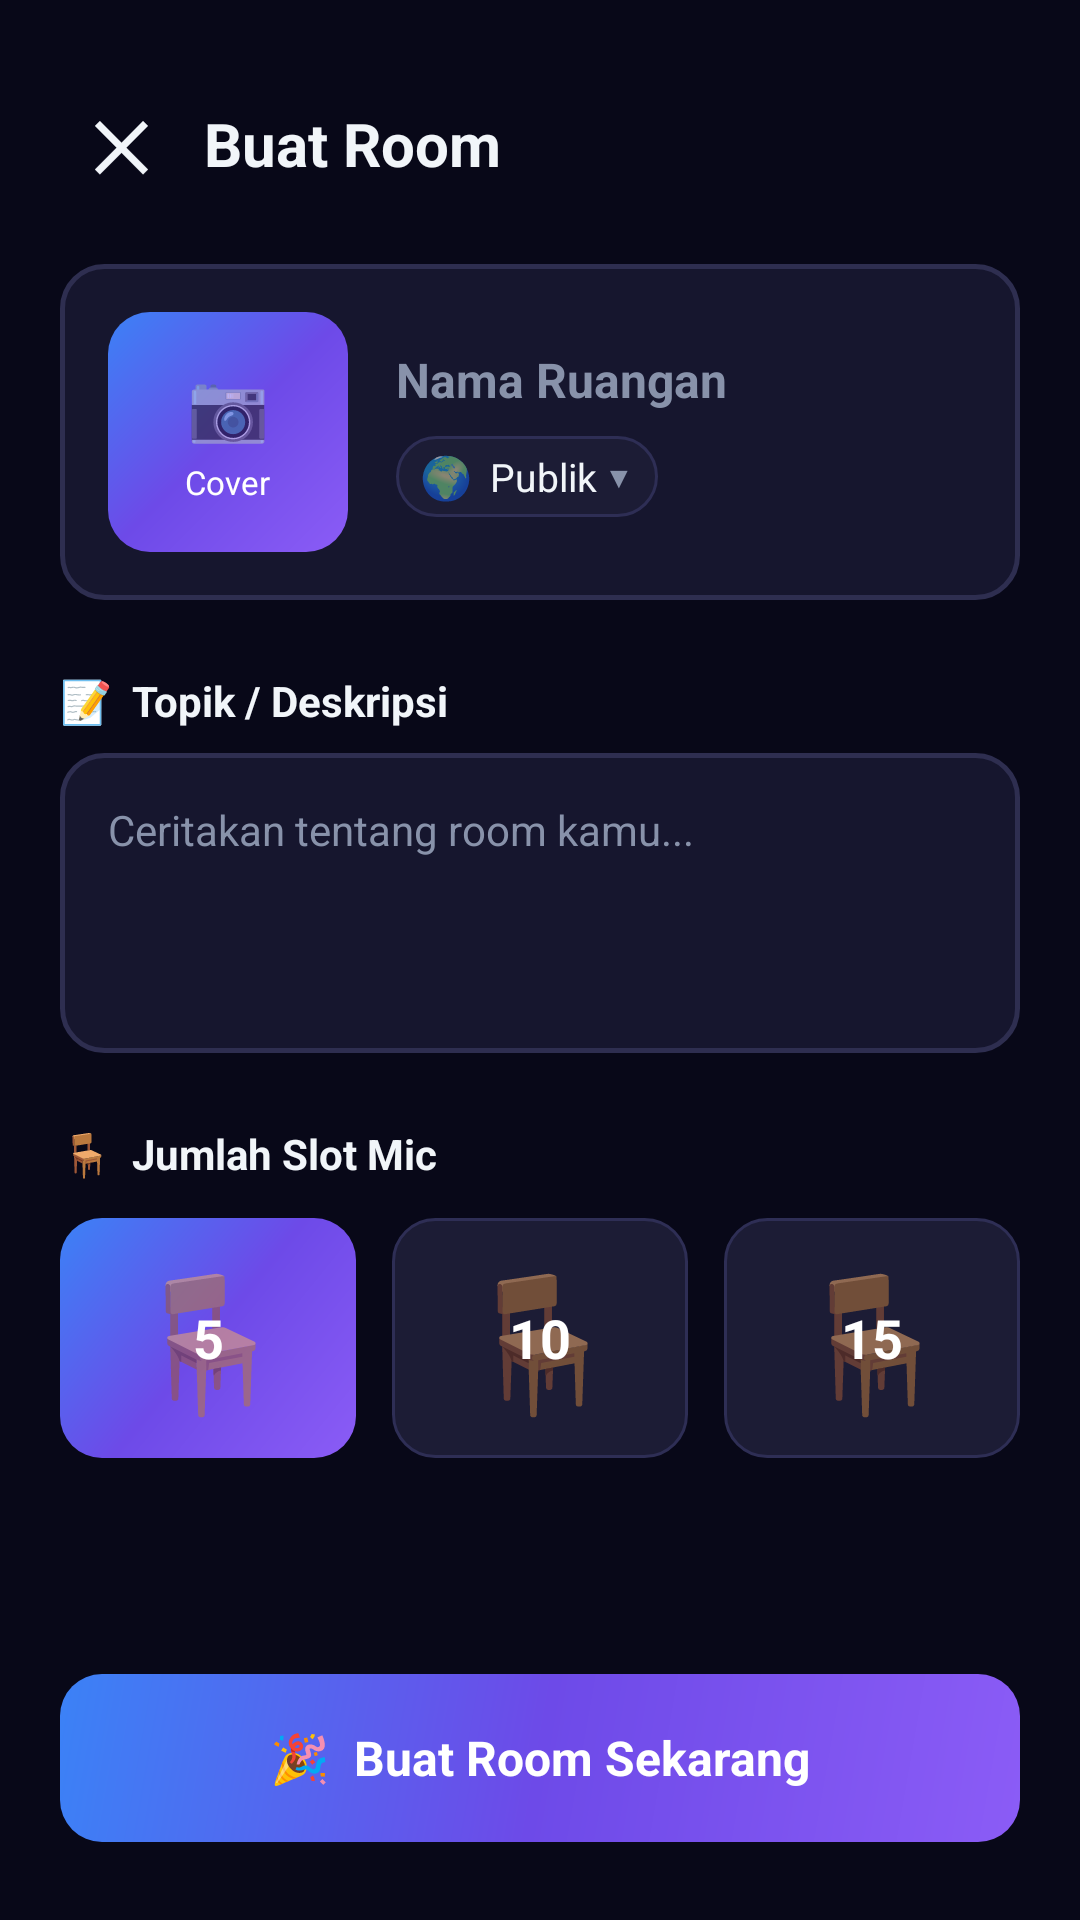

Layout XML and referenced resources for this Android screen:
<!-- AndroidManifest.xml: application theme Theme.HAYU -->
<!-- res/layout/activity_create_room.xml -->
<?xml version="1.0" encoding="utf-8"?>
<ScrollView xmlns:android="http://schemas.android.com/apk/res/android"
    android:layout_width="match_parent"
    android:layout_height="match_parent"
    android:background="@color/hayu_dark"
    android:fillViewport="true">

    <LinearLayout
        android:layout_width="match_parent"
        android:layout_height="wrap_content"
        android:orientation="vertical"
        android:padding="20dp">

        
        <LinearLayout
            android:layout_width="match_parent"
            android:layout_height="wrap_content"
            android:orientation="horizontal"
            android:gravity="center_vertical"
            android:layout_marginTop="8dp">

            <TextView
                android:id="@+id/btn_close"
                android:layout_width="40dp"
                android:layout_height="40dp"
                android:text="✕"
                android:textColor="@color/hayu_text"
                android:textSize="22sp"
                android:textStyle="bold"
                android:gravity="center"
                android:background="?attr/selectableItemBackgroundBorderless"
                android:clickable="true"
                android:focusable="true" />

            <TextView
                android:layout_width="0dp"
                android:layout_height="wrap_content"
                android:layout_weight="1"
                android:text="Buat Room"
                android:textColor="@color/hayu_text"
                android:textSize="20sp"
                android:textStyle="bold"
                android:gravity="center_vertical"
                android:layout_marginStart="8dp" />
        </LinearLayout>

        
        <LinearLayout
            android:layout_width="match_parent"
            android:layout_height="wrap_content"
            android:orientation="horizontal"
            android:gravity="center_vertical"
            android:background="@drawable/bg_input"
            android:padding="16dp"
            android:layout_marginTop="20dp">

            <LinearLayout
                android:id="@+id/btn_change_cover"
                android:layout_width="80dp"
                android:layout_height="80dp"
                android:orientation="vertical"
                android:gravity="center"
                android:background="@drawable/bg_button_primary"
                android:clickable="true"
                android:focusable="true">

                <TextView
                    android:layout_width="wrap_content"
                    android:layout_height="wrap_content"
                    android:text="📷"
                    android:textSize="22sp" />

                <TextView
                    android:layout_width="wrap_content"
                    android:layout_height="wrap_content"
                    android:text="Cover"
                    android:textColor="#FFFFFF"
                    android:textSize="11sp"
                    android:layout_marginTop="4dp" />
            </LinearLayout>

            <LinearLayout
                android:layout_width="0dp"
                android:layout_height="wrap_content"
                android:layout_weight="1"
                android:orientation="vertical"
                android:layout_marginStart="16dp">

                <EditText
                    android:id="@+id/et_room_name"
                    android:layout_width="match_parent"
                    android:layout_height="wrap_content"
                    android:hint="Nama Ruangan"
                    android:textColorHint="@color/hayu_text_secondary"
                    android:textColor="@color/hayu_text"
                    android:textSize="16sp"
                    android:textStyle="bold"
                    android:background="@android:color/transparent"
                    android:inputType="text"
                    android:maxLength="30" />

                <LinearLayout
                    android:id="@+id/btn_privacy"
                    android:layout_width="wrap_content"
                    android:layout_height="wrap_content"
                    android:orientation="horizontal"
                    android:gravity="center_vertical"
                    android:layout_marginTop="8dp"
                    android:paddingTop="4dp"
                    android:paddingBottom="4dp"
                    android:paddingStart="8dp"
                    android:paddingEnd="8dp"
                    android:background="@drawable/bg_quick_item"
                    android:clickable="true"
                    android:focusable="true">

                    <TextView
                        android:layout_width="wrap_content"
                        android:layout_height="wrap_content"
                        android:text="🌍"
                        android:textSize="14sp" />

                    <TextView
                        android:id="@+id/tv_privacy"
                        android:layout_width="wrap_content"
                        android:layout_height="wrap_content"
                        android:text="Publik"
                        android:textColor="@color/hayu_text"
                        android:textSize="13sp"
                        android:layout_marginStart="6dp" />

                    <TextView
                        android:layout_width="wrap_content"
                        android:layout_height="wrap_content"
                        android:text=" ▼"
                        android:textColor="@color/hayu_text_secondary"
                        android:textSize="10sp" />
                </LinearLayout>
            </LinearLayout>
        </LinearLayout>

        
        <TextView
            android:layout_width="wrap_content"
            android:layout_height="wrap_content"
            android:text="📝  Topik / Deskripsi"
            android:textColor="@color/hayu_text"
            android:textSize="14sp"
            android:textStyle="bold"
            android:layout_marginTop="24dp" />

        <EditText
            android:id="@+id/et_room_topic"
            android:layout_width="match_parent"
            android:layout_height="100dp"
            android:hint="Ceritakan tentang room kamu..."
            android:textColorHint="@color/hayu_text_secondary"
            android:textColor="@color/hayu_text"
            android:textSize="14sp"
            android:background="@drawable/bg_input"
            android:padding="16dp"
            android:layout_marginTop="8dp"
            android:gravity="top|start"
            android:inputType="textMultiLine"
            android:maxLength="150" />

        
        <TextView
            android:layout_width="wrap_content"
            android:layout_height="wrap_content"
            android:text="🪑  Jumlah Slot Mic"
            android:textColor="@color/hayu_text"
            android:textSize="14sp"
            android:textStyle="bold"
            android:layout_marginTop="24dp" />

        <LinearLayout
            android:layout_width="match_parent"
            android:layout_height="wrap_content"
            android:orientation="horizontal"
            android:layout_marginTop="12dp">

            <FrameLayout
                android:id="@+id/btn_mic_5"
                android:layout_width="0dp"
                android:layout_height="80dp"
                android:layout_weight="1"
                android:background="@drawable/bg_button_primary"
                android:layout_marginEnd="6dp"
                android:clickable="true"
                android:focusable="true">

                <TextView
                    android:layout_width="match_parent"
                    android:layout_height="match_parent"
                    android:text="🪑"
                    android:textSize="44sp"
                    android:gravity="center" />

                <TextView
                    android:layout_width="match_parent"
                    android:layout_height="match_parent"
                    android:text="5"
                    android:textColor="#FFFFFF"
                    android:textSize="18sp"
                    android:textStyle="bold"
                    android:gravity="center" />
            </FrameLayout>

            <FrameLayout
                android:id="@+id/btn_mic_10"
                android:layout_width="0dp"
                android:layout_height="80dp"
                android:layout_weight="1"
                android:background="@drawable/bg_quick_item"
                android:layout_marginStart="6dp"
                android:layout_marginEnd="6dp"
                android:clickable="true"
                android:focusable="true">

                <TextView
                    android:layout_width="match_parent"
                    android:layout_height="match_parent"
                    android:text="🪑"
                    android:textSize="44sp"
                    android:gravity="center" />

                <TextView
                    android:layout_width="match_parent"
                    android:layout_height="match_parent"
                    android:text="10"
                    android:textColor="#FFFFFF"
                    android:textSize="18sp"
                    android:textStyle="bold"
                    android:gravity="center" />
            </FrameLayout>

            <FrameLayout
                android:id="@+id/btn_mic_15"
                android:layout_width="0dp"
                android:layout_height="80dp"
                android:layout_weight="1"
                android:background="@drawable/bg_quick_item"
                android:layout_marginStart="6dp"
                android:clickable="true"
                android:focusable="true">

                <TextView
                    android:layout_width="match_parent"
                    android:layout_height="match_parent"
                    android:text="🪑"
                    android:textSize="44sp"
                    android:gravity="center" />

                <TextView
                    android:layout_width="match_parent"
                    android:layout_height="match_parent"
                    android:text="15"
                    android:textColor="#FFFFFF"
                    android:textSize="18sp"
                    android:textStyle="bold"
                    android:gravity="center" />
            </FrameLayout>
        </LinearLayout>

        
        <View
            android:layout_width="match_parent"
            android:layout_height="40dp" />

        
        <TextView
            android:id="@+id/btn_create_room"
            android:layout_width="match_parent"
            android:layout_height="56dp"
            android:text="🎉  Buat Room Sekarang"
            android:textColor="#FFFFFF"
            android:textSize="16sp"
            android:textStyle="bold"
            android:gravity="center"
            android:background="@drawable/bg_button_primary"
            android:layout_marginTop="32dp" />

    </LinearLayout>
</ScrollView>
<!-- resources referenced by this layout -->
<resources>
  <color name="hayu_dark">#080818</color>
  <color name="hayu_text">#F1F5F9</color>
  <color name="hayu_text_secondary">#8892AA</color>
  <!-- drawable bg_button_primary (drawable) -->
  <?xml version="1.0" encoding="utf-8"?>
  <shape xmlns:android="http://schemas.android.com/apk/res/android"
      android:shape="rectangle">
      <gradient android:angle="135" android:startColor="#8B5CF6"
          android:centerColor="#6D4AE8" android:endColor="#3B82F6" />
      <corners android:radius="14dp" />
  </shape>
  <!-- drawable bg_input (drawable) -->
  <?xml version="1.0" encoding="utf-8"?>
  <shape xmlns:android="http://schemas.android.com/apk/res/android"
      android:shape="rectangle">
      <solid android:color="#16162E" />
      <corners android:radius="14dp" />
      <stroke android:width="1.5dp" android:color="#2E2E50" />
  </shape>
  <!-- drawable bg_quick_item (drawable) -->
  <?xml version="1.0" encoding="utf-8"?>
  <shape xmlns:android="http://schemas.android.com/apk/res/android"
      android:shape="rectangle">
      <solid android:color="#1C1C35" />
      <corners android:radius="14dp" />
      <stroke android:width="1dp" android:color="#2E2E55" />
  </shape>
  <style name="Theme.HAYU" parent="Theme.MaterialComponents.DayNight.NoActionBar">
          <item name="colorPrimary">@color/hayu_purple</item>
          <item name="colorPrimaryVariant">@color/hayu_blue</item>
          <item name="colorOnPrimary">#FFFFFF</item>
          <item name="android:windowBackground">@color/hayu_dark</item>
          <item name="android:statusBarColor">@color/hayu_darker</item>
          <item name="android:navigationBarColor">@color/hayu_darker</item>
          <item name="android:windowLightStatusBar">false</item>
      </style>
  <color name="hayu_purple">#8B5CF6</color>
  <color name="hayu_blue">#3B82F6</color>
  <color name="hayu_darker">#04040F</color>
</resources>
